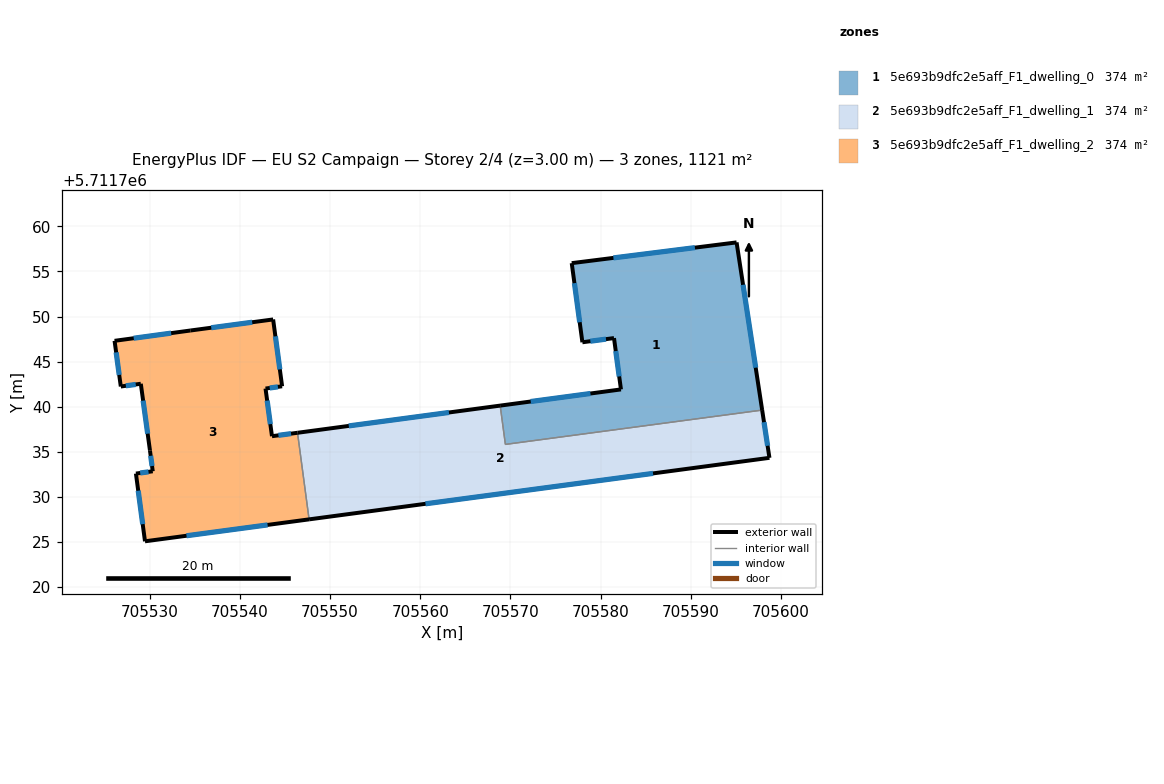
=== STOREY PLAN SPEC (per zone: floor XY polygon, exterior-wall plan segments, windows/doors) ===
zone 1: 5e693b9dfc2e5aff_F1_dwelling_0  (373.7 m²)
  floor: (705595.07, 5711758.22) (705597.90, 5711739.63) (705569.43, 5711735.83) (705568.86, 5711740.13) (705582.25, 5711741.92) (705581.48, 5711747.62) (705577.97, 5711747.15) (705576.79, 5711755.92)
  exterior wall: (705577.97, 5711747.15) – (705581.48, 5711747.62)  [3.5 m]
    window: (705578.86, 5711747.27) – (705580.59, 5711747.50)  [2.6 m²]
  exterior wall: (705576.79, 5711755.92) – (705577.97, 5711747.15)  [8.9 m]
    window: (705577.09, 5711753.71) – (705577.67, 5711749.37)  [6.5 m²]
  exterior wall: (705595.07, 5711758.22) – (705576.79, 5711755.92)  [18.4 m]
    window: (705590.44, 5711757.64) – (705581.41, 5711756.51)  [13.5 m²]
  exterior wall: (705597.90, 5711739.63) – (705595.07, 5711758.22)  [18.8 m]
    window: (705597.18, 5711744.33) – (705595.78, 5711753.52)  [13.8 m²]
  exterior wall: (705582.25, 5711741.92) – (705568.86, 5711740.13)  [13.5 m]
    window: (705578.86, 5711741.47) – (705572.24, 5711740.58)  [9.9 m²]
  exterior wall: (705581.48, 5711747.62) – (705582.25, 5711741.92)  [5.7 m]
    window: (705581.67, 5711746.18) – (705582.05, 5711743.36)  [4.2 m²]
  interior walls: 2
zone 2: 5e693b9dfc2e5aff_F1_dwelling_1  (373.7 m²)
  floor: (705597.90, 5711739.63) (705598.71, 5711734.34) (705547.67, 5711727.52) (705546.39, 5711737.12) (705568.86, 5711740.13) (705569.43, 5711735.83)
  exterior wall: (705598.71, 5711734.34) – (705597.90, 5711739.63)  [5.4 m]
    window: (705598.50, 5711735.68) – (705598.11, 5711738.30)  [3.9 m²]
  exterior wall: (705547.67, 5711727.52) – (705598.71, 5711734.34)  [51.5 m]
    window: (705560.58, 5711729.24) – (705585.80, 5711732.62)  [37.7 m²]
  exterior wall: (705568.86, 5711740.13) – (705546.39, 5711737.12)  [22.7 m]
    window: (705563.18, 5711739.37) – (705552.07, 5711737.88)  [16.6 m²]
  interior walls: 3
zone 3: 5e693b9dfc2e5aff_F1_dwelling_2  (373.7 m²)
  floor: (705543.69, 5711749.68) (705544.68, 5711742.27) (705542.84, 5711742.02) (705543.56, 5711736.74) (705546.39, 5711737.12) (705547.67, 5711727.52) (705529.48, 5711725.09) (705528.48, 5711732.60) (705530.34, 5711732.85) (705530.03, 5711735.14) (705529.02, 5711742.55) (705526.80, 5711742.25) (705526.11, 5711747.31) (705534.50, 5711748.45)
  exterior wall: (705529.48, 5711725.09) – (705547.67, 5711727.52)  [18.4 m]
    window: (705534.08, 5711725.70) – (705543.07, 5711726.90)  [13.5 m²]
  exterior wall: (705528.48, 5711732.60) – (705529.48, 5711725.09)  [7.6 m]
    window: (705528.73, 5711730.70) – (705529.23, 5711726.99)  [5.6 m²]
  exterior wall: (705530.34, 5711732.85) – (705528.48, 5711732.60)  [1.9 m]
    window: (705529.87, 5711732.79) – (705528.95, 5711732.66)  [1.4 m²]
  exterior wall: (705530.03, 5711735.14) – (705530.34, 5711732.85)  [2.3 m]
    window: (705530.11, 5711734.56) – (705530.26, 5711733.43)  [1.7 m²]
  exterior wall: (705529.02, 5711742.55) – (705530.03, 5711735.14)  [7.5 m]
    window: (705529.27, 5711740.68) – (705529.78, 5711737.02)  [5.5 m²]
  exterior wall: (705526.80, 5711742.25) – (705529.02, 5711742.55)  [2.2 m]
    window: (705527.36, 5711742.33) – (705528.46, 5711742.48)  [1.6 m²]
  exterior wall: (705526.11, 5711747.31) – (705526.80, 5711742.25)  [5.1 m]
    window: (705526.28, 5711746.03) – (705526.63, 5711743.53)  [3.7 m²]
  exterior wall: (705534.50, 5711748.45) – (705526.11, 5711747.31)  [8.5 m]
    window: (705532.38, 5711748.17) – (705528.23, 5711747.60)  [6.2 m²]
  exterior wall: (705543.69, 5711749.68) – (705534.50, 5711748.45)  [9.3 m]
    window: (705541.37, 5711749.37) – (705536.83, 5711748.76)  [6.8 m²]
  exterior wall: (705544.68, 5711742.27) – (705543.69, 5711749.68)  [7.5 m]
    window: (705544.43, 5711744.15) – (705543.94, 5711747.81)  [5.5 m²]
  exterior wall: (705542.84, 5711742.02) – (705544.68, 5711742.27)  [1.9 m]
    window: (705543.31, 5711742.08) – (705544.22, 5711742.21)  [1.4 m²]
  exterior wall: (705543.56, 5711736.74) – (705542.84, 5711742.02)  [5.3 m]
    window: (705543.38, 5711738.07) – (705543.02, 5711740.69)  [3.9 m²]
  exterior wall: (705546.39, 5711737.12) – (705543.56, 5711736.74)  [2.9 m]
    window: (705545.67, 5711737.02) – (705544.28, 5711736.83)  [2.1 m²]
  interior walls: 1

=== DERIVED (storey summary) ===
Building: EU S2 Campaign
Storey: 2 of 4  (floor level z = 3.00 m)
Storey gross floor area: 1121.0 m²
Zones on this storey: 3
  - 5e693b9dfc2e5aff_F1_dwelling_0: floor 373.7 m²; exterior wall 68.9 m (206.6 m²); 6 window(s) 50.5 m²; WWR 24.4%
  - 5e693b9dfc2e5aff_F1_dwelling_1: floor 373.7 m²; exterior wall 79.5 m (238.5 m²); 3 window(s) 58.3 m²; WWR 24.4%
  - 5e693b9dfc2e5aff_F1_dwelling_2: floor 373.7 m²; exterior wall 80.2 m (240.6 m²); 13 window(s) 58.8 m²; WWR 24.4%
Zone adjacency (shared interzone walls):
  - 5e693b9dfc2e5aff_F1_dwelling_0 ↔ 5e693b9dfc2e5aff_F1_dwelling_1
  - 5e693b9dfc2e5aff_F1_dwelling_1 ↔ 5e693b9dfc2e5aff_F1_dwelling_2